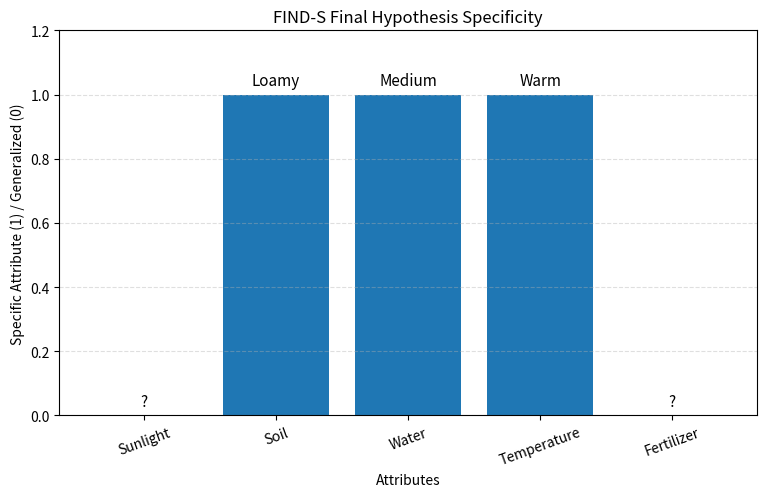

This chart was generated by the following Python code:
# -*- coding: utf-8 -*-
"""Untitled3.ipynb

Automatically generated by Colab.

Original file is located at
    https://colab.research.google.com/drive/1sgQAlrRNOPLb50QA5oln5qwvJqifljNh
"""

import matplotlib.pyplot as plt

training_data = [
    ["High", "Loamy", "Medium", "Warm", "Organic", "Yes"],
    ["High", "Loamy", "Medium", "Warm", "Organic", "Yes"],
    ["High", "Clay", "High", "Warm", "Organic", "No"],
    ["Medium", "Loamy", "Medium", "Warm", "Organic", "Yes"],
    ["Low", "Loamy", "High", "Cool", "Chemical", "No"],
    ["High", "Loamy", "Medium", "Warm", "Chemical", "Yes"],
    ["Medium", "Clay", "Low", "Cool", "Organic", "No"],
    ["High", "Loamy", "Medium", "Warm", "Organic", "Yes"]
]

attributes = [
    "Sunlight",
    "Soil",
    "Water",
    "Temperature",
    "Fertilizer"
]

def find_s(data):
    hypothesis = None

    for row in data:
        target = row[-1]
        example = row[:-1]

        if target == "Yes":

            if hypothesis is None:
                hypothesis = example.copy()
                print("Initial hypothesis:", hypothesis)

            else:
                for i in range(len(hypothesis)):
                    if hypothesis[i] != example[i]:
                        hypothesis[i] = "?"

                print("Updated hypothesis:", hypothesis)

    return hypothesis

final_hypothesis = find_s(training_data)

print("\nFINAL MOST SPECIFIC HYPOTHESIS")
print("======================================")

for attribute, value in zip(attributes, final_hypothesis):
    print(f"{attribute:15} : {value}")

specificity = [
    1 if value != "?" else 0
    for value in final_hypothesis
]

plt.figure(figsize=(9, 5))

bars = plt.bar(attributes, specificity)

plt.title("FIND-S Final Hypothesis Specificity")
plt.xlabel("Attributes")
plt.ylabel("Specific Attribute (1) / Generalized (0)")
plt.ylim(0, 1.2)

for bar, value in zip(bars, final_hypothesis):
    plt.text(
        bar.get_x() + bar.get_width() / 2,
        bar.get_height() + 0.03,
        value,
        ha="center",
        fontsize=11
    )

plt.xticks(rotation=20)
plt.grid(axis="y", linestyle="--", alpha=0.4)
plt.show()
